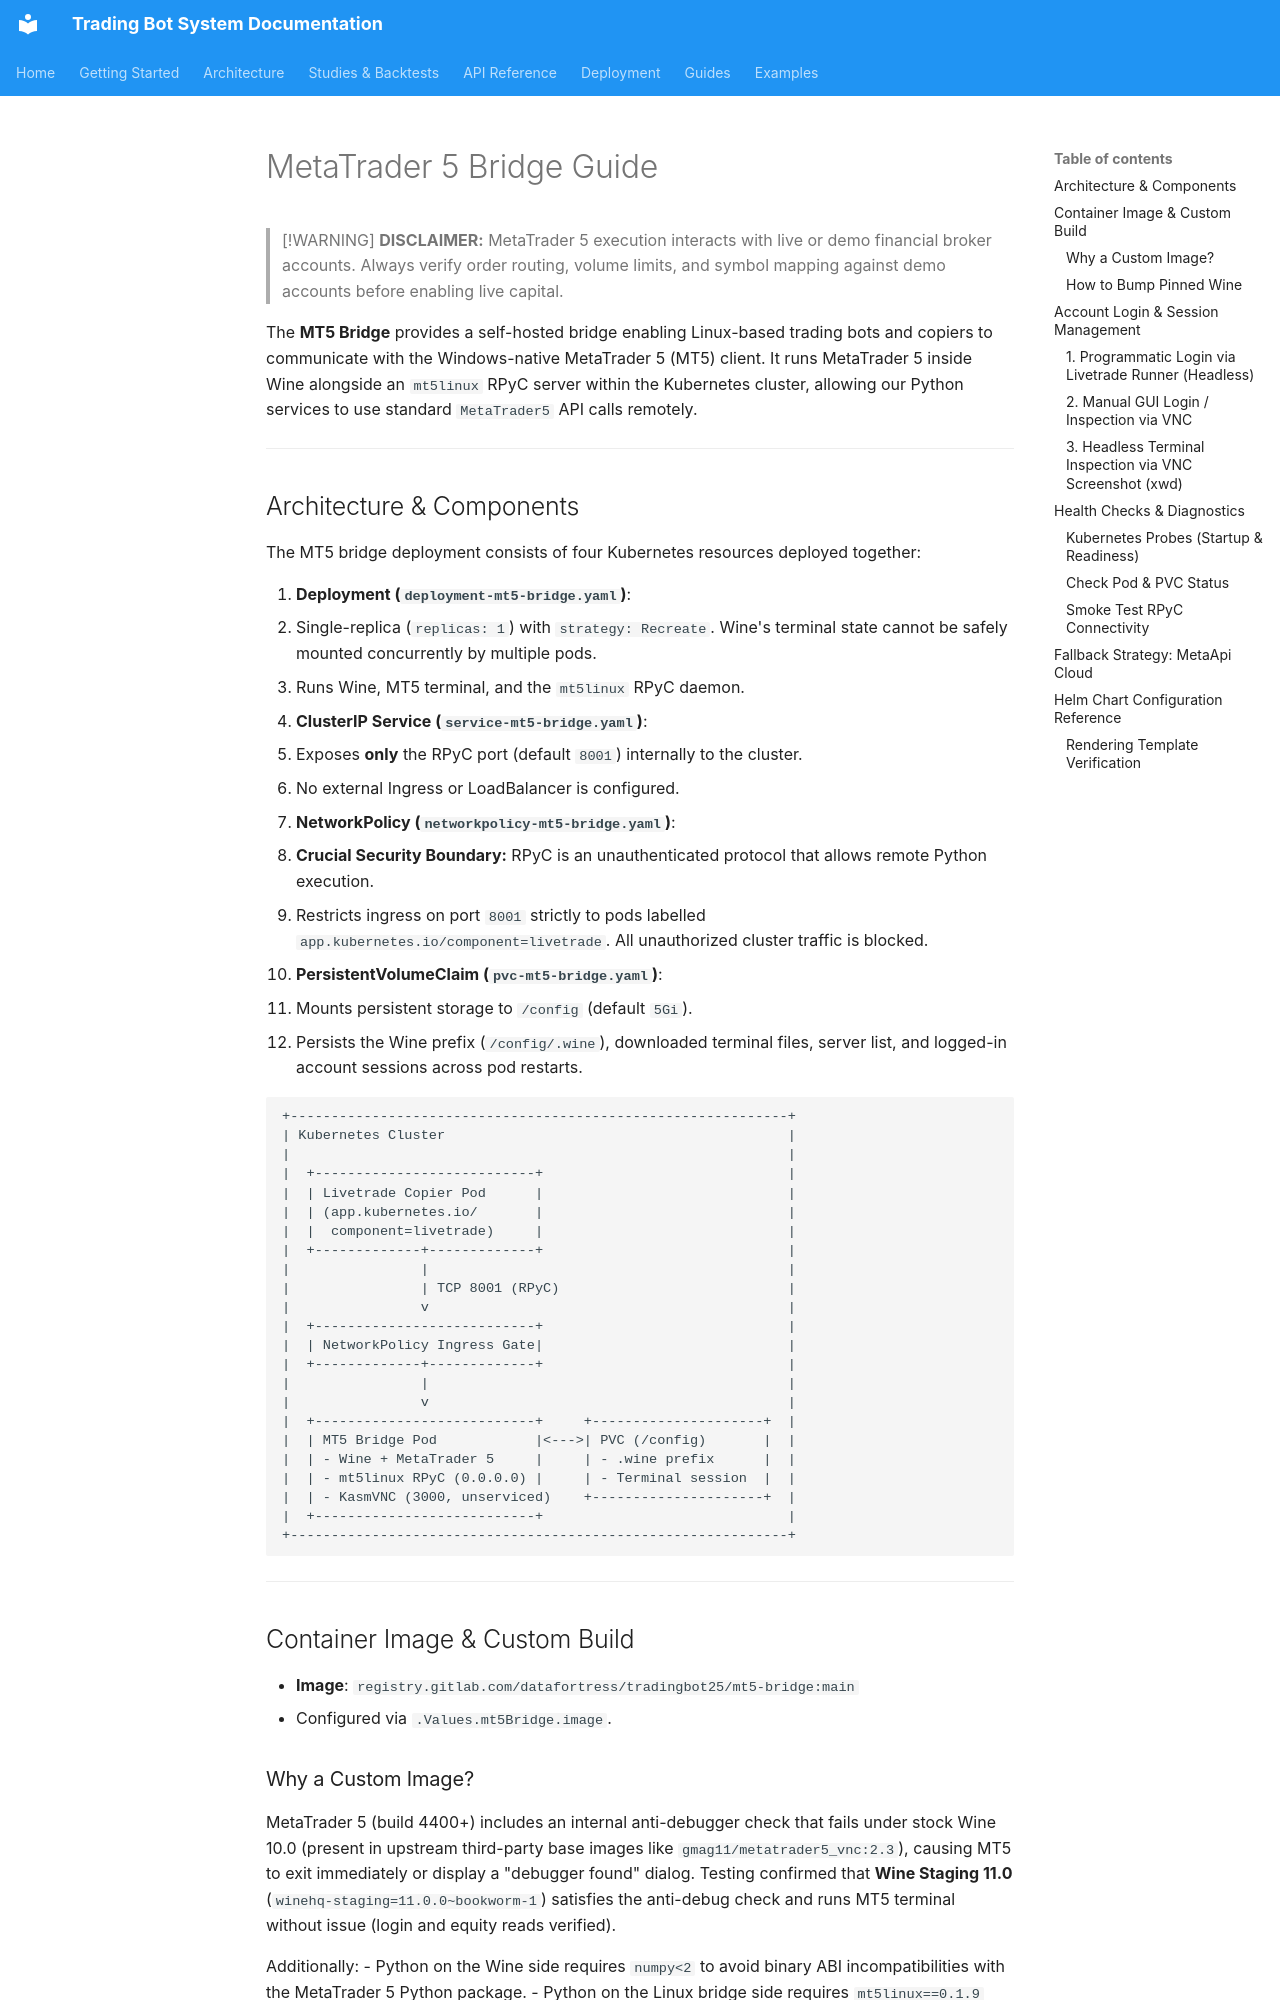

repository: JustinGuese/python_tradingbot_framework · page: guides/mt5-bridge/index.html · generator: mkdocs

# MetaTrader 5 Bridge Guide

> [!WARNING]
> **DISCLAIMER:** MetaTrader 5 execution interacts with live or demo financial broker accounts. Always verify order routing, volume limits, and symbol mapping against demo accounts before enabling live capital.

The **MT5 Bridge** provides a self-hosted bridge enabling Linux-based trading bots and copiers to communicate with the Windows-native MetaTrader 5 (MT5) client. It runs MetaTrader 5 inside Wine alongside an `mt5linux` RPyC server within the Kubernetes cluster, allowing our Python services to use standard `MetaTrader5` API calls remotely.

---

## Architecture & Components

The MT5 bridge deployment consists of four Kubernetes resources deployed together:

1. **Deployment (`deployment-mt5-bridge.yaml`)**:
   - Single-replica (`replicas: 1`) with `strategy: Recreate`. Wine's terminal state cannot be safely mounted concurrently by multiple pods.
   - Runs Wine, MT5 terminal, and the `mt5linux` RPyC daemon.
2. **ClusterIP Service (`service-mt5-bridge.yaml`)**:
   - Exposes **only** the RPyC port (default `8001`) internally to the cluster.
   - No external Ingress or LoadBalancer is configured.
3. **NetworkPolicy (`networkpolicy-mt5-bridge.yaml`)**:
   - **Crucial Security Boundary:** RPyC is an unauthenticated protocol that allows remote Python execution.
   - Restricts ingress on port `8001` strictly to pods labelled `app.kubernetes.io/component=livetrade`. All unauthorized cluster traffic is blocked.
4. **PersistentVolumeClaim (`pvc-mt5-bridge.yaml`)**:
   - Mounts persistent storage to `/config` (default `5Gi`).
   - Persists the Wine prefix (`/config/.wine`), downloaded terminal files, server list, and logged-in account sessions across pod restarts.

```
+-------------------------------------------------------------+
| Kubernetes Cluster                                          |
|                                                             |
|  +---------------------------+                              |
|  | Livetrade Copier Pod      |                              |
|  | (app.kubernetes.io/       |                              |
|  |  component=livetrade)     |                              |
|  +-------------+-------------+                              |
|                |                                            |
|                | TCP 8001 (RPyC)                            |
|                v                                            |
|  +---------------------------+                              |
|  | NetworkPolicy Ingress Gate|                              |
|  +-------------+-------------+                              |
|                |                                            |
|                v                                            |
|  +---------------------------+     +---------------------+  |
|  | MT5 Bridge Pod            |<--->| PVC (/config)       |  |
|  | - Wine + MetaTrader 5     |     | - .wine prefix      |  |
|  | - mt5linux RPyC (0.0.0.0) |     | - Terminal session  |  |
|  | - KasmVNC (3000, unserviced)    +---------------------+  |
|  +---------------------------+                              |
+-------------------------------------------------------------+
```

---

## Container Image & Custom Build

- **Image**: `registry.gitlab.com/datafortress/tradingbot25/mt5-bridge:main`
- Configured via `.Values.mt5Bridge.image`.
